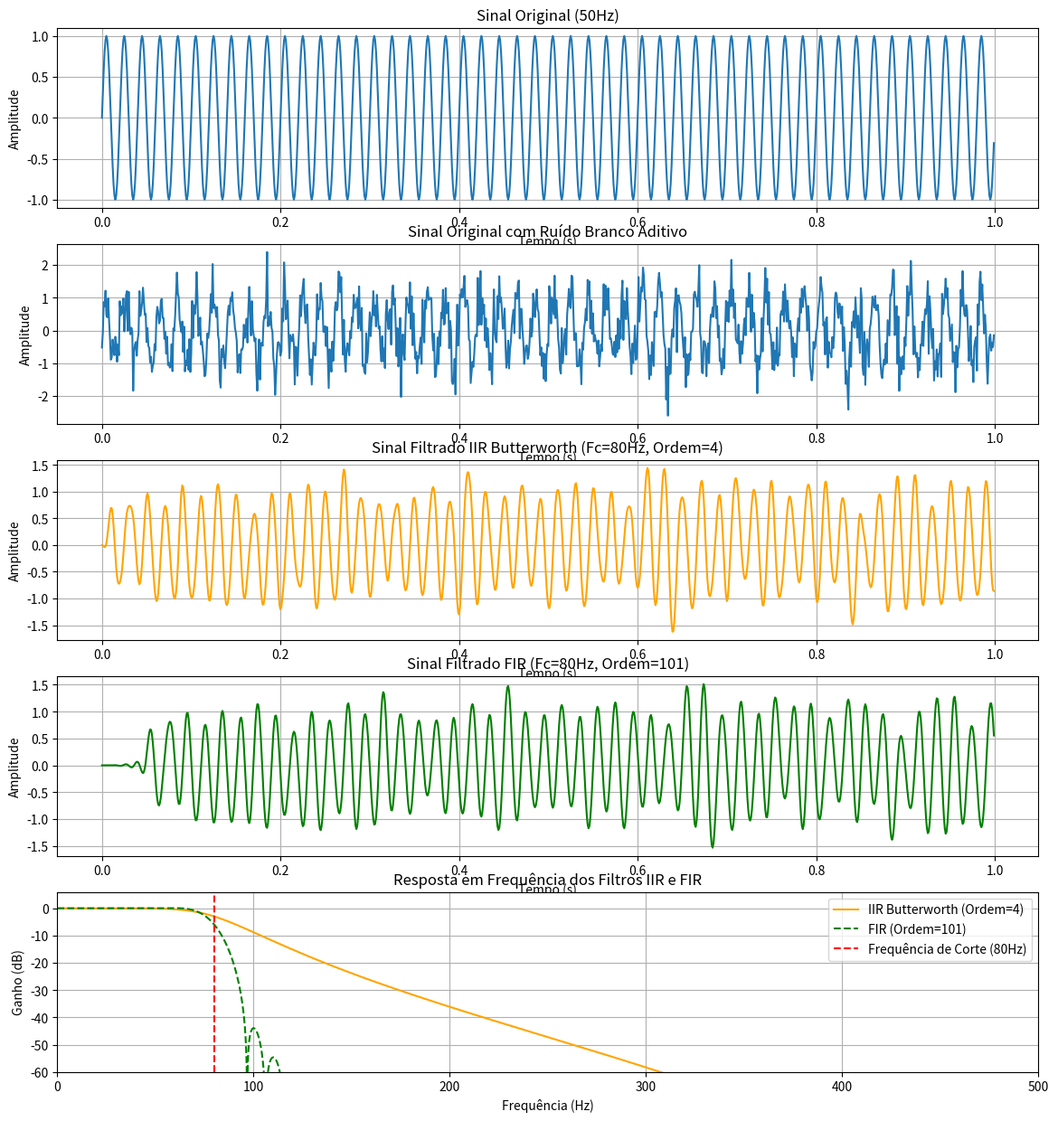

Write the Python code that produced this figure.
import numpy as np
import matplotlib.pyplot as plt
from scipy.signal import butter, lfilter, freqz, firwin

# --- Teoria --- #
# Questão 3: Repetir o experimento anterior (Questão 2) com um filtro IIR Butterworth e comparar com o FIR.
#
# Teoria:
# A Questão 2 envolveu a filtragem de um sinal com ruído branco aditivo usando um filtro FIR passa-baixa. A Questão 3 propõe repetir este experimento utilizando um filtro IIR (Infinite Impulse Response) do tipo Butterworth.
# Filtros Butterworth são conhecidos por sua resposta de frequência máxima plana na banda passante e uma atenuação monotônica na banda de rejeição. Eles são projetados usando a função `butter` da `scipy.signal`.
# A principal diferença em relação ao FIR é que os filtros IIR geralmente alcançam uma atenuação semelhante com uma ordem muito menor, mas introduzem distorção de fase (fase não-linear) e podem ser instáveis se os polos não estiverem dentro do círculo unitário. A comparação entre os dois tipos de filtro deve focar na eficácia da redução de ruído, na distorção do sinal de interesse e nas características de fase.

# --- Parâmetros do Sinal --- #
fs = 1000  # Frequência de amostragem (Hz)
T = 1      # Duração do sinal (segundos)
n = int(T * fs) # Número de amostras
t = np.linspace(0, T, n, endpoint=False) # Vetor de tempo

# Sinal original (uma senoide)
f_sinal = 50 # Frequência do sinal de interesse (Hz)
sinal_original = np.sin(2 * np.pi * f_sinal * t)

# Ruído branco aditivo
ruido = 0.5 * np.random.randn(n) # Ruído gaussiano com amplitude 0.5

sinal_com_ruido = sinal_original + ruido

# --- Projeto do Filtro IIR Butterworth Passa-Baixa --- #
fc_iir = 80    # Frequência de corte do filtro IIR (Hz)
ordem_iir = 4  # Ordem do filtro IIR (geralmente menor que FIR para desempenho similar)

# Normaliza a frequência de corte para o intervalo [0, 1]
nyquist = 0.5 * fs
normal_cutoff_iir = fc_iir / nyquist

b_iir, a_iir = butter(ordem_iir, normal_cutoff_iir, btype='low', analog=False)

# --- Aplicação do Filtro IIR --- #
sinal_filtrado_iir = lfilter(b_iir, a_iir, sinal_com_ruido)

# --- Projeto do Filtro FIR (para comparação) --- #
fc_fir = 80    # Frequência de corte do filtro FIR (Hz)
ordem_fir = 101 # Ordem do filtro FIR
normal_cutoff_fir = fc_fir / nyquist
b_fir = firwin(ordem_fir, normal_cutoff_fir, window='hann', pass_zero='lowpass')
a_fir = 1.0
sinal_filtrado_fir = lfilter(b_fir, a_fir, sinal_com_ruido)

# --- Análise da Resposta em Frequência dos Filtros --- #
w_iir, h_iir = freqz(b_iir, a_iir, worN=8000)
freq_resp_iir = 0.5 * fs * w_iir / np.pi

w_fir, h_fir = freqz(b_fir, a_fir, worN=8000)
freq_resp_fir = 0.5 * fs * w_fir / np.pi

# --- Plotagem dos Resultados --- #
plt.figure(figsize=(14, 15))

# Sinal Original e com Ruído
plt.subplot(5, 1, 1)
plt.plot(t, sinal_original)
plt.title('Sinal Original ({}Hz)'.format(f_sinal))
plt.xlabel('Tempo (s)')
plt.ylabel('Amplitude')
plt.grid(True)

plt.subplot(5, 1, 2)
plt.plot(t, sinal_com_ruido)
plt.title('Sinal Original com Ruído Branco Aditivo')
plt.xlabel('Tempo (s)')
plt.ylabel('Amplitude')
plt.grid(True)

# Sinal Filtrado IIR
plt.subplot(5, 1, 3)
plt.plot(t, sinal_filtrado_iir, color='orange')
plt.title('Sinal Filtrado IIR Butterworth (Fc={}Hz, Ordem={})'.format(fc_iir, ordem_iir))
plt.xlabel('Tempo (s)')
plt.ylabel('Amplitude')
plt.grid(True)

# Sinal Filtrado FIR
plt.subplot(5, 1, 4)
plt.plot(t, sinal_filtrado_fir, color='green')
plt.title('Sinal Filtrado FIR (Fc={}Hz, Ordem={})'.format(fc_fir, ordem_fir))
plt.xlabel('Tempo (s)')
plt.ylabel('Amplitude')
plt.grid(True)

# Resposta em Frequência dos Filtros
plt.subplot(5, 1, 5)
plt.plot(freq_resp_iir, 20 * np.log10(abs(h_iir)), label='IIR Butterworth (Ordem={})'.format(ordem_iir), color='orange')
plt.plot(freq_resp_fir, 20 * np.log10(abs(h_fir)), label='FIR (Ordem={})'.format(ordem_fir), color='green', linestyle='--')
plt.axvline(fc_iir, color='red', linestyle='--', label='Frequência de Corte ({}Hz)'.format(fc_iir))
plt.title('Resposta em Frequência dos Filtros IIR e FIR')
plt.xlabel('Frequência (Hz)')
plt.ylabel('Ganho (dB)')
plt.xlim(0, fs/2)
plt.ylim(-60, 6)
plt.grid(True)
plt.legend()
